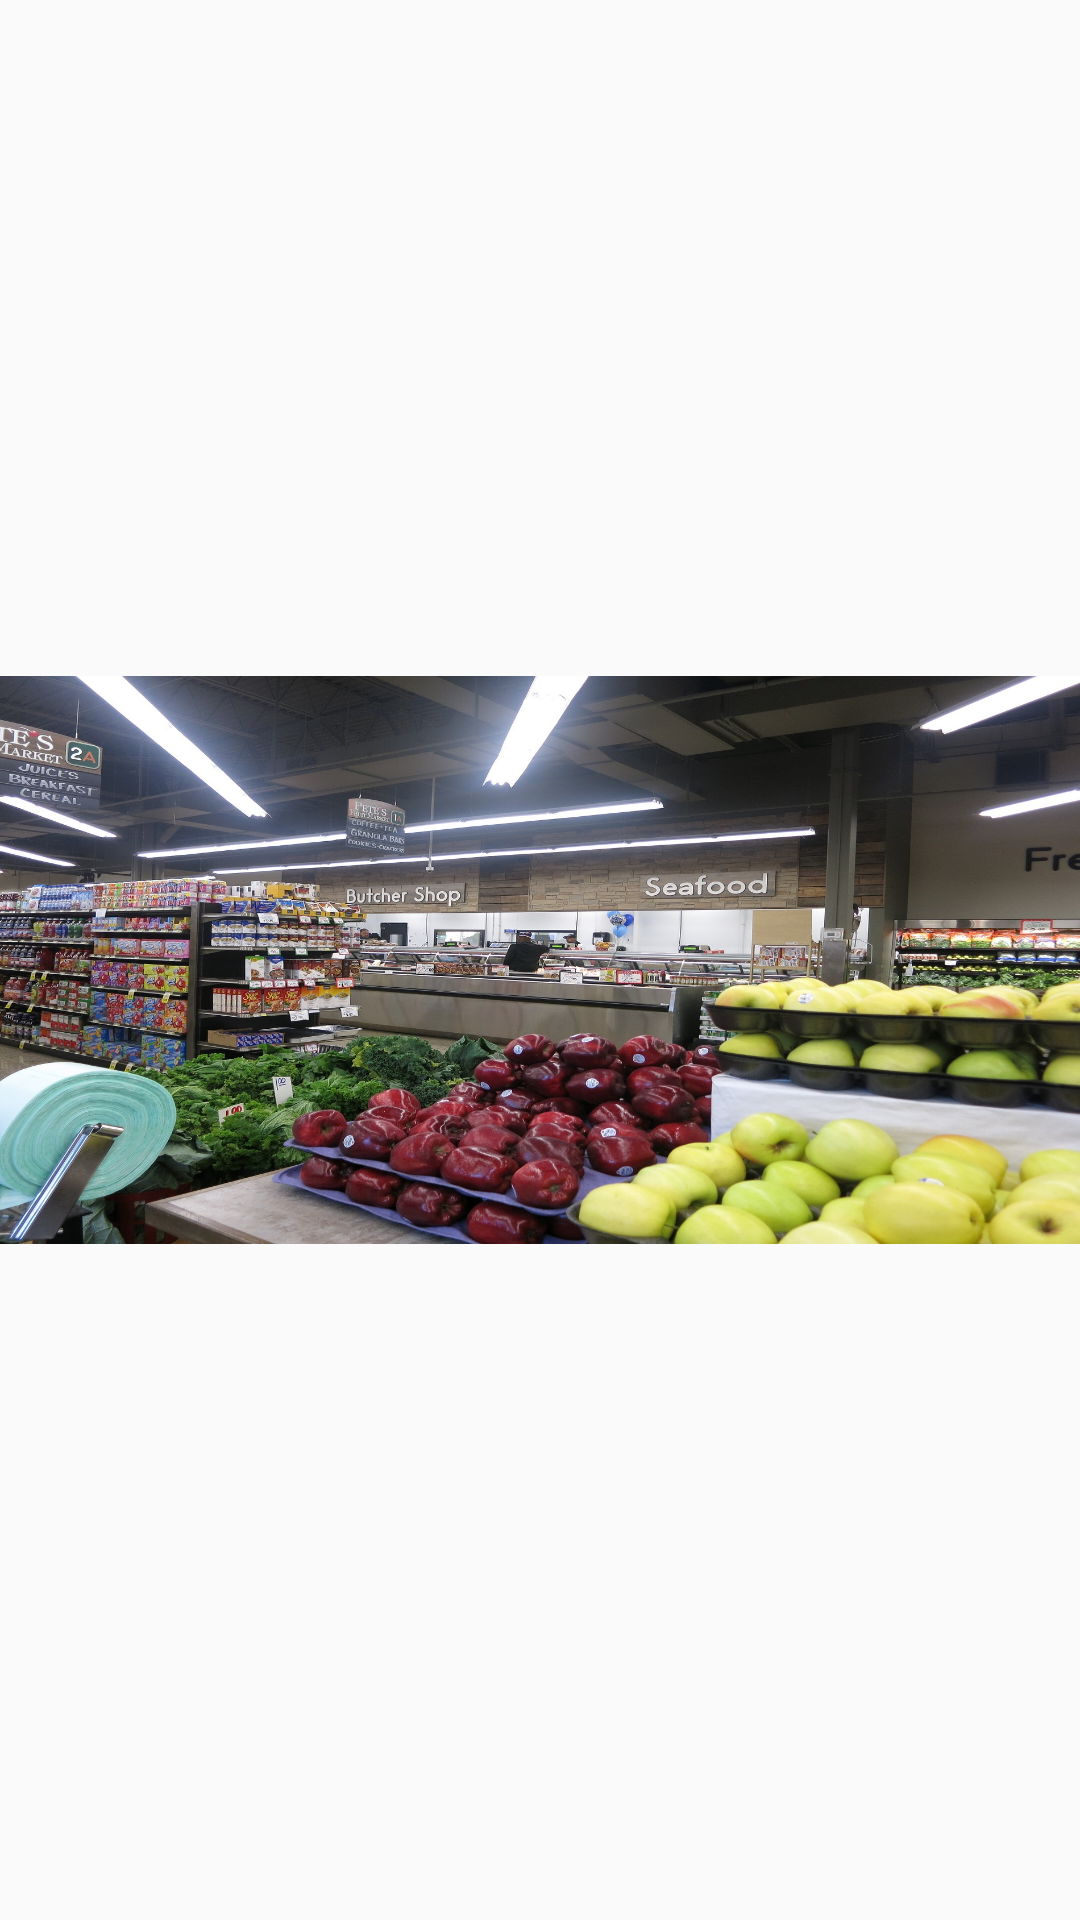

Here is an Android app screen rendered from its layout file. Give the layout XML and the strings, colors and styles it references.
<!-- AndroidManifest.xml: application theme AppTheme -->
<!-- res/layout/fragment_image7.xml -->
<ImageView xmlns:android="http://schemas.android.com/apk/res/android"
    xmlns:tools="http://schemas.android.com/tools"
    android:layout_width="match_parent"
    android:layout_height="match_parent"
    android:src="@drawable/image7"
    tools:context="com.example.henry.abaglobal.Image7">

    

</ImageView>
<!-- resources referenced by this layout -->
<resources>
  <!-- drawable image7: jpg bitmap (drawable-v21, 730231 bytes) -->
  <style name="AppTheme" parent="Theme.AppCompat.Light.NoActionBar">
          
          <item name="colorPrimary">@color/colorPrimary</item>
          <item name="colorPrimaryDark">#02c77d</item>
          <item name="colorAccent">@color/colorAccent</item>
      </style>
  <color name="colorPrimary">#3F51B5</color>
  <color name="colorAccent">#FF4081</color>
</resources>
